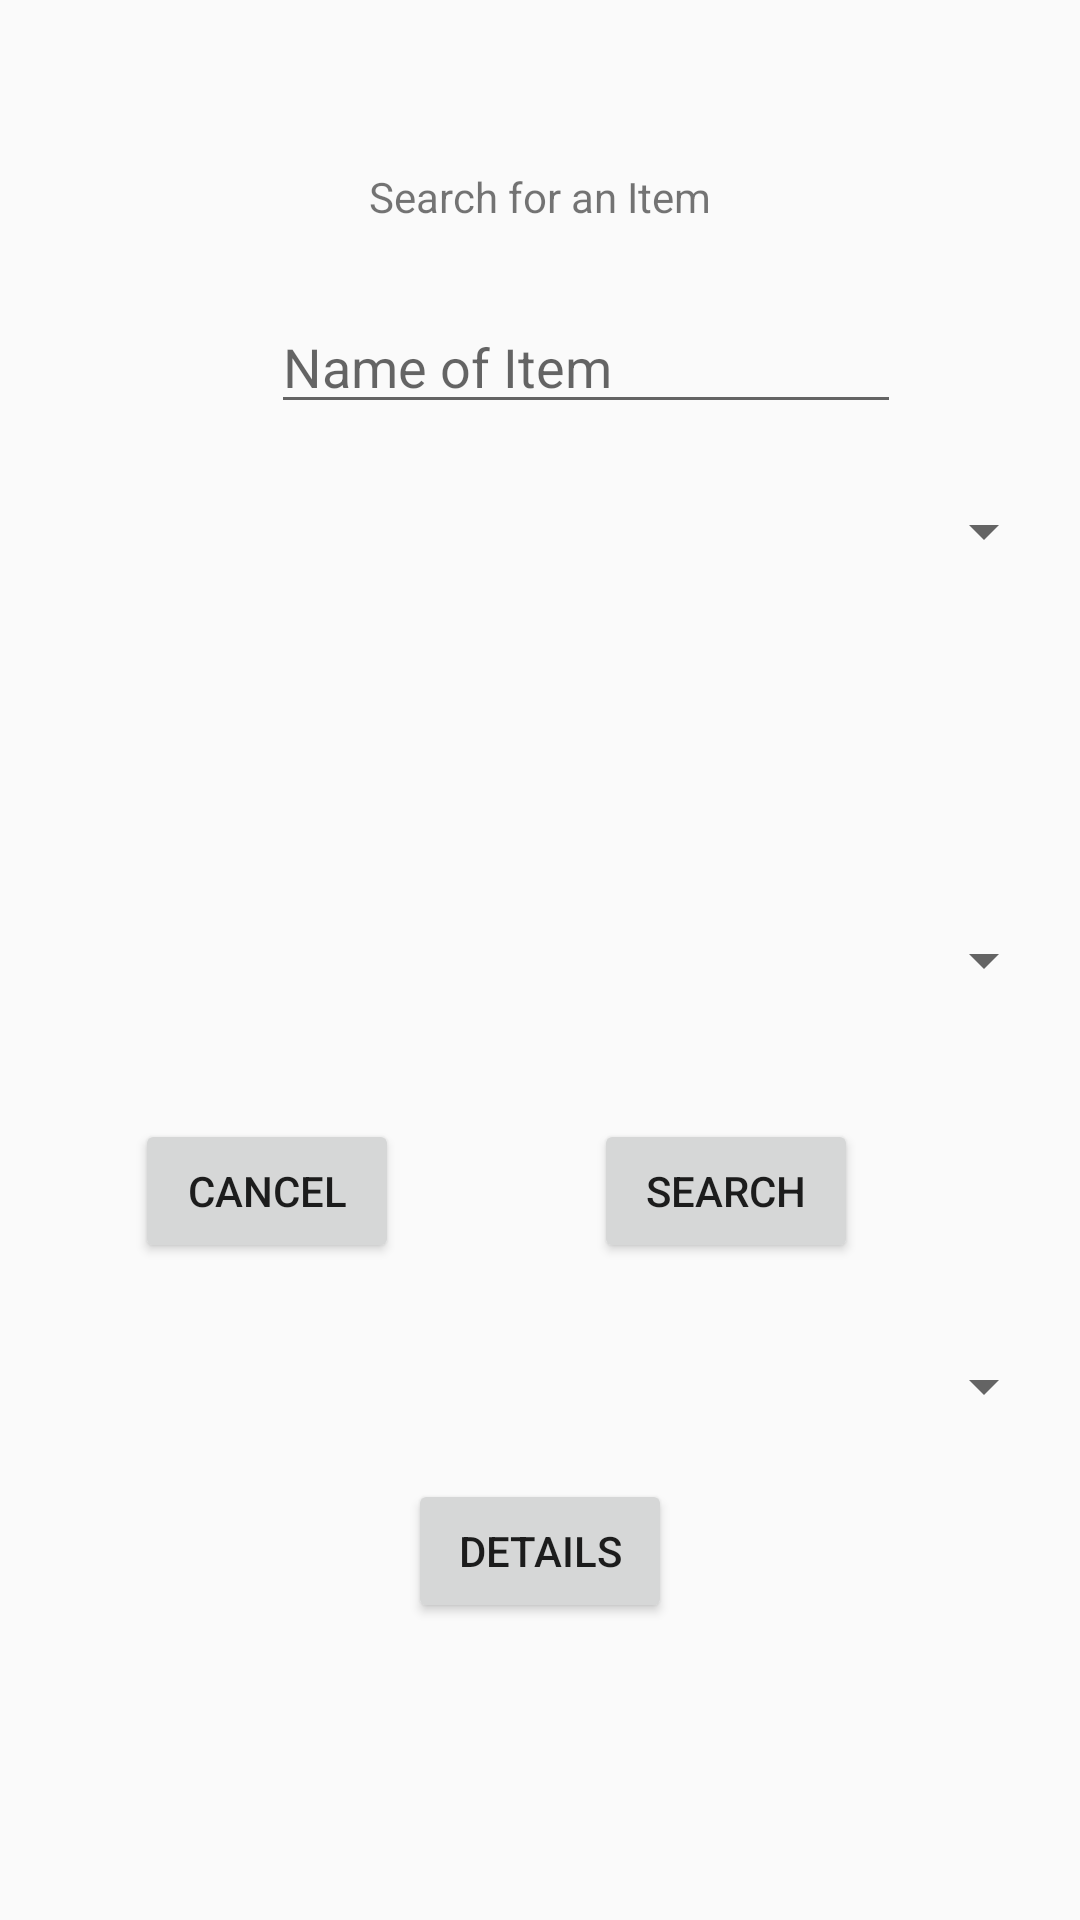

Android layout source for this screen:
<!-- AndroidManifest.xml: application theme AppTheme -->
<!-- res/layout/activity_item_search.xml -->
<?xml version="1.0" encoding="utf-8"?>
<android.support.constraint.ConstraintLayout xmlns:android="http://schemas.android.com/apk/res/android"
    xmlns:app="http://schemas.android.com/apk/res-auto"
    xmlns:tools="http://schemas.android.com/tools"
    android:layout_width="match_parent"
    android:layout_height="match_parent"
    tools:context=".controllers.ItemSearchActivity">

    <EditText
        android:id="@+id/editText"
        android:layout_width="wrap_content"
        android:layout_height="wrap_content"
        android:layout_marginTop="100dp"
        android:ems="10"
        android:hint="Name of Item"
        android:importantForAutofill="no"
        android:inputType="textPersonName"
        app:layout_constraintEnd_toEndOf="parent"
        app:layout_constraintHorizontal_bias="0.603"
        app:layout_constraintStart_toStartOf="parent"
        app:layout_constraintTop_toTopOf="parent" />

    <TextView
        android:id="@+id/textView"
        android:layout_width="wrap_content"
        android:layout_height="0dp"
        android:layout_marginTop="56dp"
        android:text="Search for an Item"
        app:layout_constraintEnd_toEndOf="parent"
        app:layout_constraintStart_toStartOf="parent"
        app:layout_constraintTop_toTopOf="parent" />

    <Spinner
        android:id="@+id/itemSearchLocationSpinner"
        android:layout_width="0dp"
        android:layout_height="wrap_content"
        android:layout_marginStart="8dp"
        android:layout_marginTop="165dp"
        android:layout_marginEnd="8dp"
        app:layout_constraintEnd_toEndOf="parent"
        app:layout_constraintStart_toStartOf="parent"
        app:layout_constraintTop_toTopOf="parent" />

    <Spinner
        android:id="@+id/itemSearchCategorySpinner"
        android:layout_width="0dp"
        android:layout_height="wrap_content"
        android:layout_marginStart="8dp"
        android:layout_marginEnd="8dp"
        app:layout_constraintBottom_toBottomOf="parent"
        app:layout_constraintEnd_toEndOf="parent"
        app:layout_constraintStart_toStartOf="parent"
        app:layout_constraintTop_toTopOf="parent" />

    <Button
        android:id="@+id/button2"
        android:layout_width="wrap_content"
        android:layout_height="wrap_content"
        android:layout_marginStart="45dp"
        android:layout_marginTop="41dp"
        android:onClick="onCancelButtonPressed"
        android:text="Cancel"
        app:layout_constraintStart_toStartOf="parent"
        app:layout_constraintTop_toBottomOf="@+id/itemSearchCategorySpinner" />

    <Button
        android:id="@+id/itemSearchSearchButton"
        android:layout_width="wrap_content"
        android:layout_height="wrap_content"
        android:layout_marginStart="77dp"
        android:layout_marginTop="41dp"
        android:layout_marginEnd="78dp"
        android:onClick="onSearchButtonPressed"
        android:text="Search"
        app:layout_constraintEnd_toEndOf="@+id/itemSearchCategorySpinner"
        app:layout_constraintStart_toEndOf="@+id/button2"
        app:layout_constraintTop_toBottomOf="@+id/itemSearchCategorySpinner" />

    <Spinner
        android:id="@+id/itemSearchResultSpinner"
        android:layout_width="0dp"
        android:layout_height="wrap_content"
        android:layout_marginStart="8dp"
        android:layout_marginTop="29dp"
        android:layout_marginEnd="8dp"
        app:layout_constraintEnd_toEndOf="parent"
        app:layout_constraintStart_toStartOf="parent"
        app:layout_constraintTop_toBottomOf="@+id/button2" />

    <Button
        android:id="@+id/itemSearchDetailButton"
        android:layout_width="wrap_content"
        android:layout_height="wrap_content"
        android:layout_marginTop="19dp"
        android:onClick="onDetailsButtonPressed"
        android:text="Details"
        app:layout_constraintEnd_toEndOf="parent"
        app:layout_constraintStart_toStartOf="parent"
        app:layout_constraintTop_toBottomOf="@+id/itemSearchResultSpinner" />
</android.support.constraint.ConstraintLayout>
<!-- resources referenced by this layout -->
<resources>
  <style name="AppTheme" parent="Theme.AppCompat.Light.NoActionBar">
          
          <item name="colorPrimary">@color/colorPrimary</item>
          <item name="colorPrimaryDark">@color/colorDark</item>
          <item name="android:windowTranslucentStatus">true</item>
          <item name="android:windowTranslucentNavigation">true</item>
      </style>
  <color name="colorPrimary">#065684</color>
  <color name="colorDark">#333333</color>
</resources>
